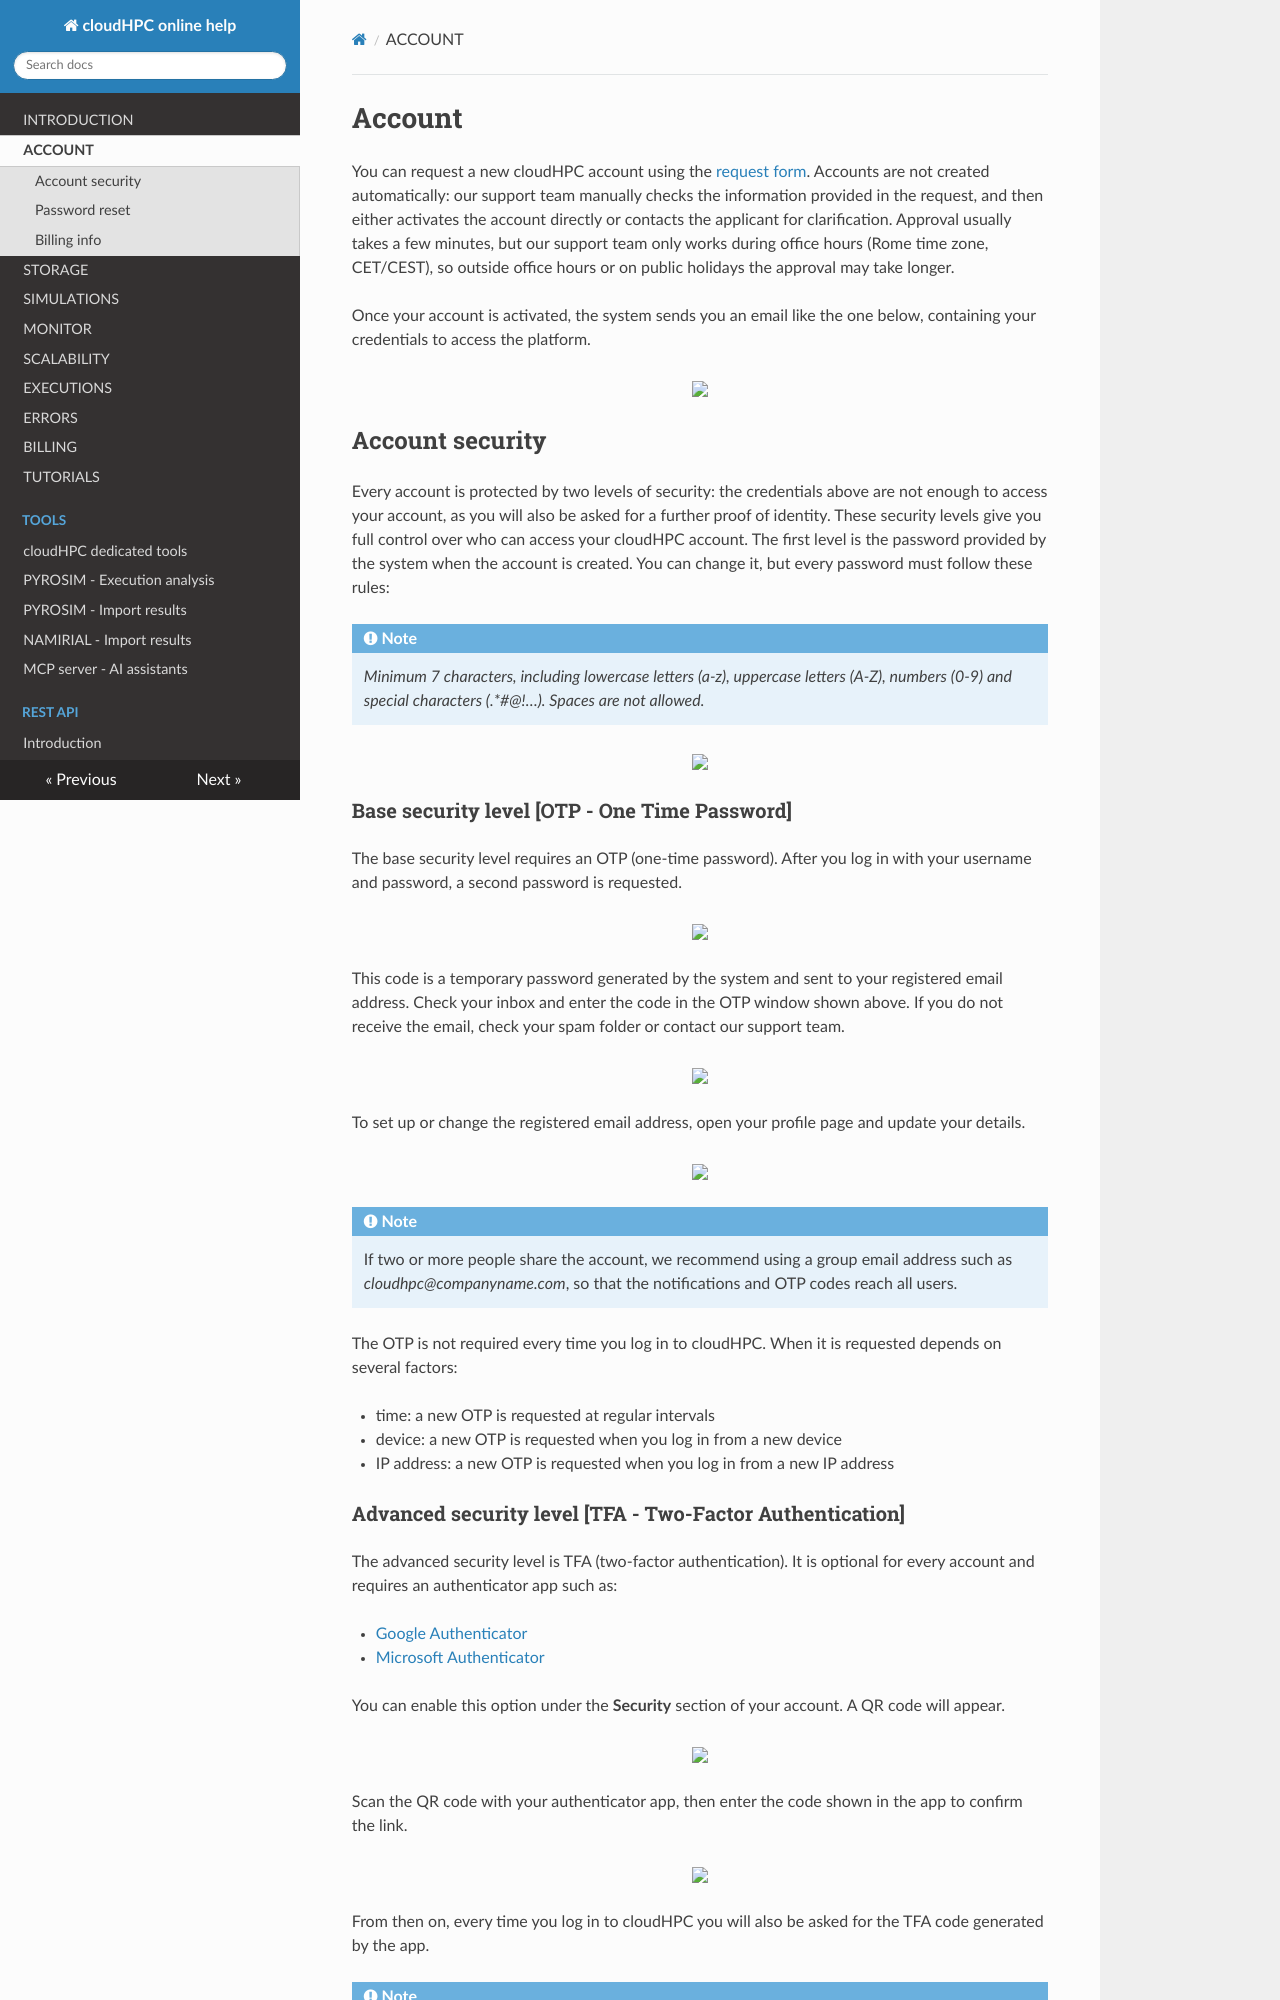

repository: CFD-FEA-SERVICE/CloudHPC · page: account/index.html · generator: mkdocs

# Account

You can request a new cloudHPC account using the [request form](https://cloudhpc.cloud/form-request/). Accounts are not created automatically: our support team manually checks the information provided in the request, and then either activates the account directly or contacts the applicant for clarification. Approval usually takes a few minutes, but our support team only works during office hours (Rome time zone, CET/CEST), so outside office hours or on public holidays the approval may take longer.

Once your account is activated, the system sends you an email like the one below, containing your credentials to access the platform.

<p align="center">
   <img width="600" src="https://cfdfeaservice.it/wiki/cloud-hpc/images/AccountActivationEmail.png">
</p>

## Account security
Every account is protected by two levels of security: the credentials above are not enough to access your account, as you will also be asked for a further proof of identity. These security levels give you full control over who can access your cloudHPC account.
The first level is the password provided by the system when the account is created. You can change it, but every password must follow these rules:

!!! note
    _Minimum 7 characters, including lowercase letters (a-z), uppercase letters (A-Z), numbers (0-9) and special characters (.*#@!…). Spaces are not allowed._

<p align="center">
   <img width="600" src="https://cfdfeaservice.it/wiki/cloud-hpc/images/LoginUsernamePassword.png">
</p>

### Base security level [OTP - One Time Password]
The base security level requires an OTP (one-time password). After you log in with your username and password, a second password is requested.

<p align="center">
   <img width="200" src="https://cfdfeaservice.it/wiki/cloud-hpc/images/TemporaryPassword.png">
</p>

This code is a temporary password generated by the system and sent to your registered email address. Check your inbox and enter the code in the OTP window shown above. If you do not receive the email, check your spam folder or contact our support team.

<p align="center">
   <img width="600" src="https://cfdfeaservice.it/wiki/cloud-hpc/images/OTP-emailPassword.png">
</p>

To set up or change the registered email address, open your profile page and update your details.

<p align="center">
   <img width="600" src="https://cfdfeaservice.it/wiki/cloud-hpc/images/SetupAccountEmail.png">
</p>

!!! note
    If two or more people share the account, we recommend using a group email address such as _cloudhpc@companyname.com_, so that the notifications and OTP codes reach all users.

The OTP is not required every time you log in to cloudHPC. When it is requested depends on several factors:

* time: a new OTP is requested at regular intervals
* device: a new OTP is requested when you log in from a new device
* IP address: a new OTP is requested when you log in from a new IP address
